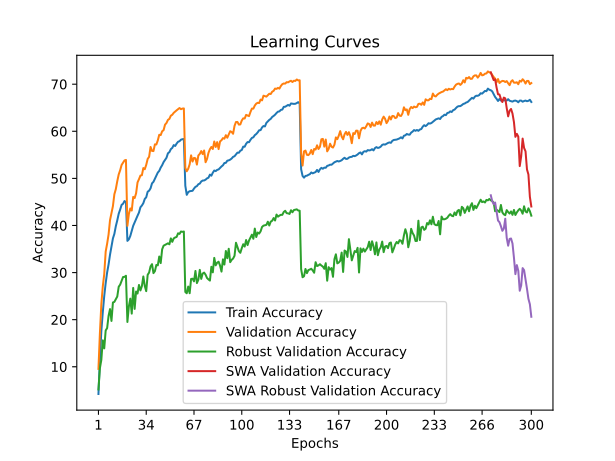

Values plotted in this chart, from the file beside it:
time; train_accuracy; train_loss; valid_accuracy; valid_loss; valid_accuracy_robust; valid_accuracy_swa; valid_accuracy_robust_swa
167,4322; 4,2205; 4,9709; 9,5500; 4,5172; 5,1862; 9,5500; 5,1862
334,0046; 11,4302; 4,4512; 17,0800; 4,0906; 9,6828; 17,0800; 9,6828
577,7588; 17,5971; 4,1108; 23,3100; 3,8108; 11,4759; 23,3100; 11,4759
933,7254; 21,5501; 3,9038; 27,0300; 3,6414; 15,6069; 27,0300; 15,6069
1172,9764; 25,0183; 3,7412; 29,6700; 3,4934; 13,9034; 29,6700; 13,9034
1393,4895; 27,7571; 3,6247; 34,4600; 3,2502; 17,7103; 34,4600; 17,7103
1675,9546; 30,0201; 3,5183; 36,1300; 3,2454; 18,2069; 36,1300; 18,2069
1959,9935; 31,7352; 3,4355; 38,0900; 3,0932; 20,8207; 38,0900; 20,8207
2186,9675; 33,8048; 3,3479; 41,1400; 3,0074; 22,2483; 41,1400; 22,2483
2378,9044; 35,4908; 3,2784; 42,6000; 2,9420; 19,7310; 42,6000; 19,7310
2590,0081; 37,2509; 3,1980; 44,1200; 2,8972; 23,6483; 44,1200; 23,6483
2843,3840; 38,2176; 3,1549; 46,6300; 2,7788; 23,7793; 46,6300; 23,7793
3062,5378; 39,8345; 3,0910; 47,7200; 2,7373; 24,3448; 47,7200; 24,3448
3332,4779; 41,0847; 3,0401; 49,4000; 2,6716; 24,9172; 49,4000; 24,9172
3603,5032; 42,4942; 2,9873; 50,8400; 2,6250; 26,9931; 50,8400; 26,9931
3847,3514; 43,3788; 2,9525; 51,7300; 2,5875; 27,4345; 51,7300; 27,4345
4186,0520; 44,3765; 2,9128; 52,8500; 2,5562; 28,2897; 52,8500; 28,2897
4451,5173; 44,6110; 2,8998; 53,3100; 2,5350; 29,0552; 53,3100; 29,0552
4778,9892; 45,1850; 2,8788; 53,8100; 2,5212; 29,0828; 53,8100; 29,0828
5066,6961; 44,9506; 2,8870; 53,9200; 2,5194; 29,3241; 53,9200; 29,3241
5371,5986; 36,7320; 3,2204; 39,9200; 3,0581; 19,5103; 39,9200; 19,5103
5688,4464; 37,0446; 3,2054; 42,4200; 2,9336; 22,7793; 42,4200; 22,7793
6051,6558; 37,7709; 3,1695; 43,6200; 2,8696; 24,4690; 43,6200; 24,4690
6367,2278; 38,8047; 3,1288; 43,1700; 2,9298; 21,2828; 43,1700; 21,2828
6629,0096; 39,9277; 3,0921; 46,0600; 2,8253; 26,7379; 46,0600; 26,7379
7016,5428; 40,6580; 3,0503; 45,8200; 2,8266; 22,2828; 45,8200; 22,2828
7423,1212; 41,3482; 3,0292; 46,8200; 2,7715; 25,9793; 46,8200; 25,9793
7761,5618; 42,0705; 2,9946; 49,1400; 2,6946; 25,5448; 49,1400; 25,5448
7949,0932; 42,7477; 2,9607; 49,8300; 2,6692; 27,3724; 49,8300; 27,3724
8175,0385; 43,8686; 2,9229; 50,6000; 2,6448; 26,2069; 50,6000; 26,2069
8508,5957; 44,2313; 2,9123; 50,6700; 2,6348; 27,1172; 50,6700; 27,1172
8704,9985; 44,7332; 2,8861; 52,1900; 2,5585; 29,1724; 52,1900; 29,1724
8941,1002; 45,6348; 2,8537; 51,9400; 2,5743; 27,1586; 51,9400; 27,1586
9122,6561; 45,9834; 2,8361; 52,8700; 2,5456; 26,0552; 52,8700; 26,0552
9438,6850; 47,1685; 2,7915; 54,1300; 2,5007; 29,5310; 54,1300; 29,5310
9744,1712; 47,3879; 2,7755; 54,5800; 2,4775; 30,0069; 54,5800; 30,0069
9957,7807; 47,8948; 2,7582; 56,6700; 2,4287; 31,3241; 56,6700; 31,3241
10188,3252; 48,9446; 2,7161; 55,8300; 2,4374; 31,7862; 55,8300; 31,7862
10450,6342; 49,2692; 2,7060; 55,8000; 2,4225; 29,8828; 55,8000; 29,8828
10783,0102; 49,9224; 2,6768; 57,2200; 2,4011; 30,3034; 57,2200; 30,3034
11060,3450; 50,6176; 2,6538; 57,2000; 2,3869; 31,6276; 57,2000; 31,6276
11274,2664; 51,2327; 2,6285; 58,0700; 2,3508; 31,5310; 58,0700; 31,5310
11611,0024; 51,5913; 2,6083; 59,2600; 2,3047; 33,4069; 59,2600; 33,4069
11931,4521; 52,2896; 2,5832; 59,1900; 2,2920; 32,0138; 59,1900; 32,0138
12250,2306; 52,7954; 2,5721; 60,0000; 2,2690; 34,9310; 60,0000; 34,9310
12586,0677; 53,4616; 2,5394; 60,2400; 2,2653; 35,7103; 60,2400; 35,7103
12881,9696; 53,9034; 2,5234; 61,4100; 2,2176; 35,8828; 61,4100; 35,8828
13300,1901; 54,3782; 2,5003; 61,7600; 2,2167; 36,0414; 61,7600; 36,0414
13621,9941; 55,3249; 2,4686; 62,4200; 2,1880; 36,2069; 62,4200; 36,2069
13859,7822; 55,5744; 2,4581; 62,6300; 2,1723; 36,0000; 62,6300; 36,0000
14106,3187; 56,2055; 2,4381; 63,3100; 2,1611; 37,2552; 63,3100; 37,2552
14481,2715; 56,4750; 2,4228; 63,5100; 2,1423; 36,5241; 63,5100; 36,5241
14846,4065; 57,0680; 2,4041; 63,9200; 2,1347; 37,2552; 63,9200; 37,2552
15253,2905; 56,8787; 2,3978; 64,2000; 2,1226; 37,4552; 64,2000; 37,4552
15611,4318; 57,3876; 2,3835; 64,4500; 2,1090; 37,5655; 64,4500; 37,5655
15825,2621; 57,7773; 2,3738; 64,7000; 2,1046; 38,3379; 64,7000; 38,3379
16066,6766; 57,8955; 2,3632; 64,9400; 2,0996; 38,2069; 64,9400; 38,2069
16293,0848; 58,2190; 2,3568; 64,6900; 2,0977; 38,7172; 64,6900; 38,7172
16632,0287; 58,3152; 2,3549; 64,8200; 2,0978; 38,6483; 64,8200; 38,6483
17026,8734; 58,3603; 2,3511; 64,8500; 2,0964; 38,7172; 64,8500; 38,7172
... 240 more rows
